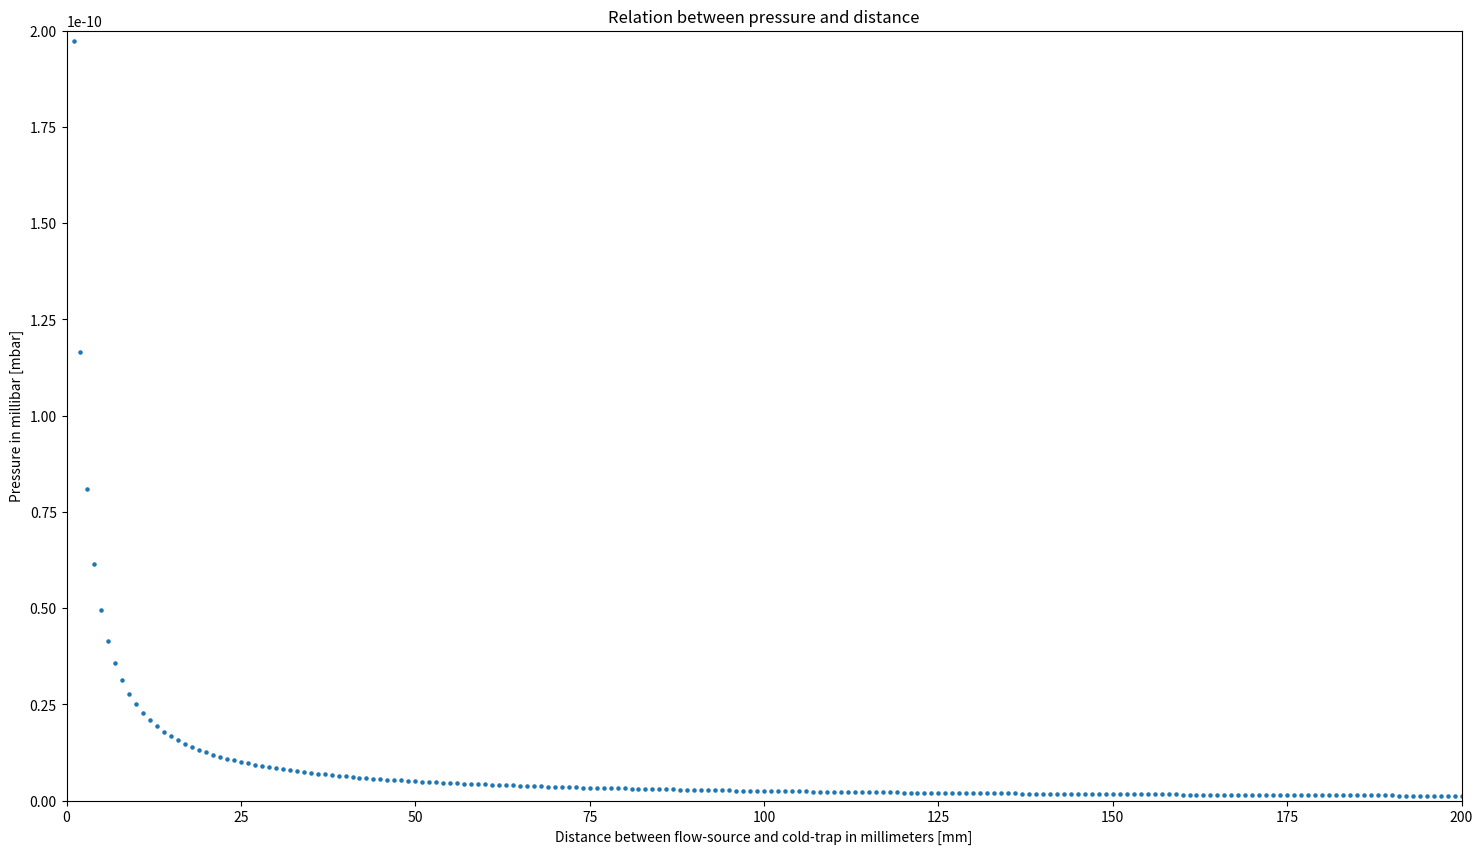
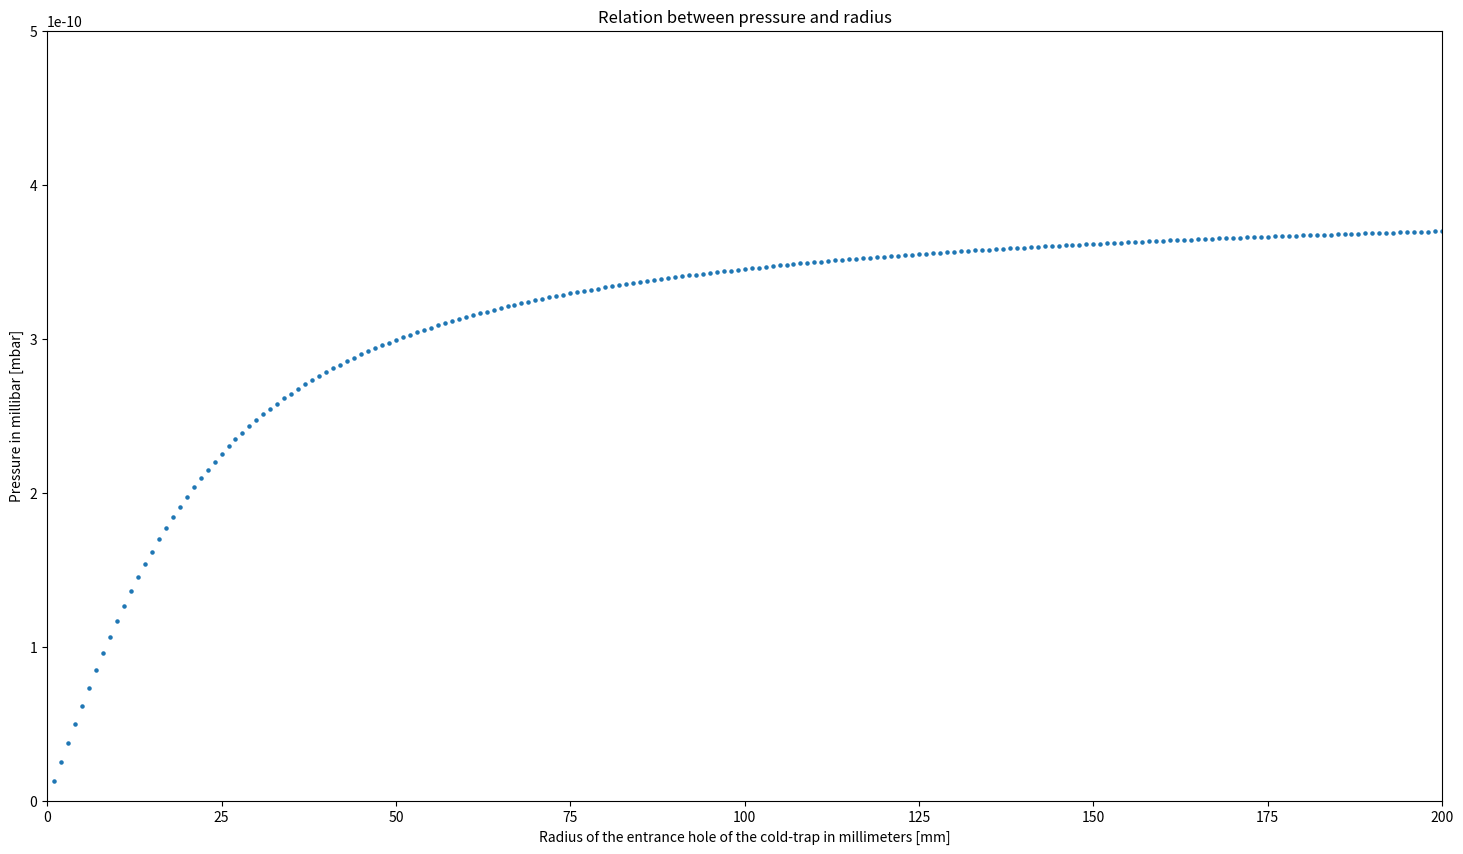
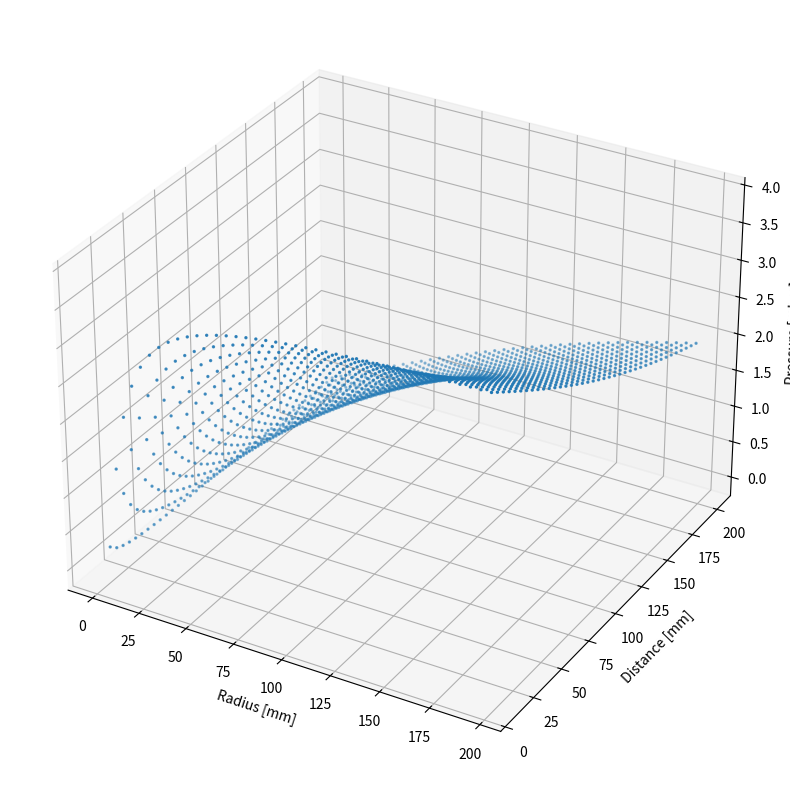
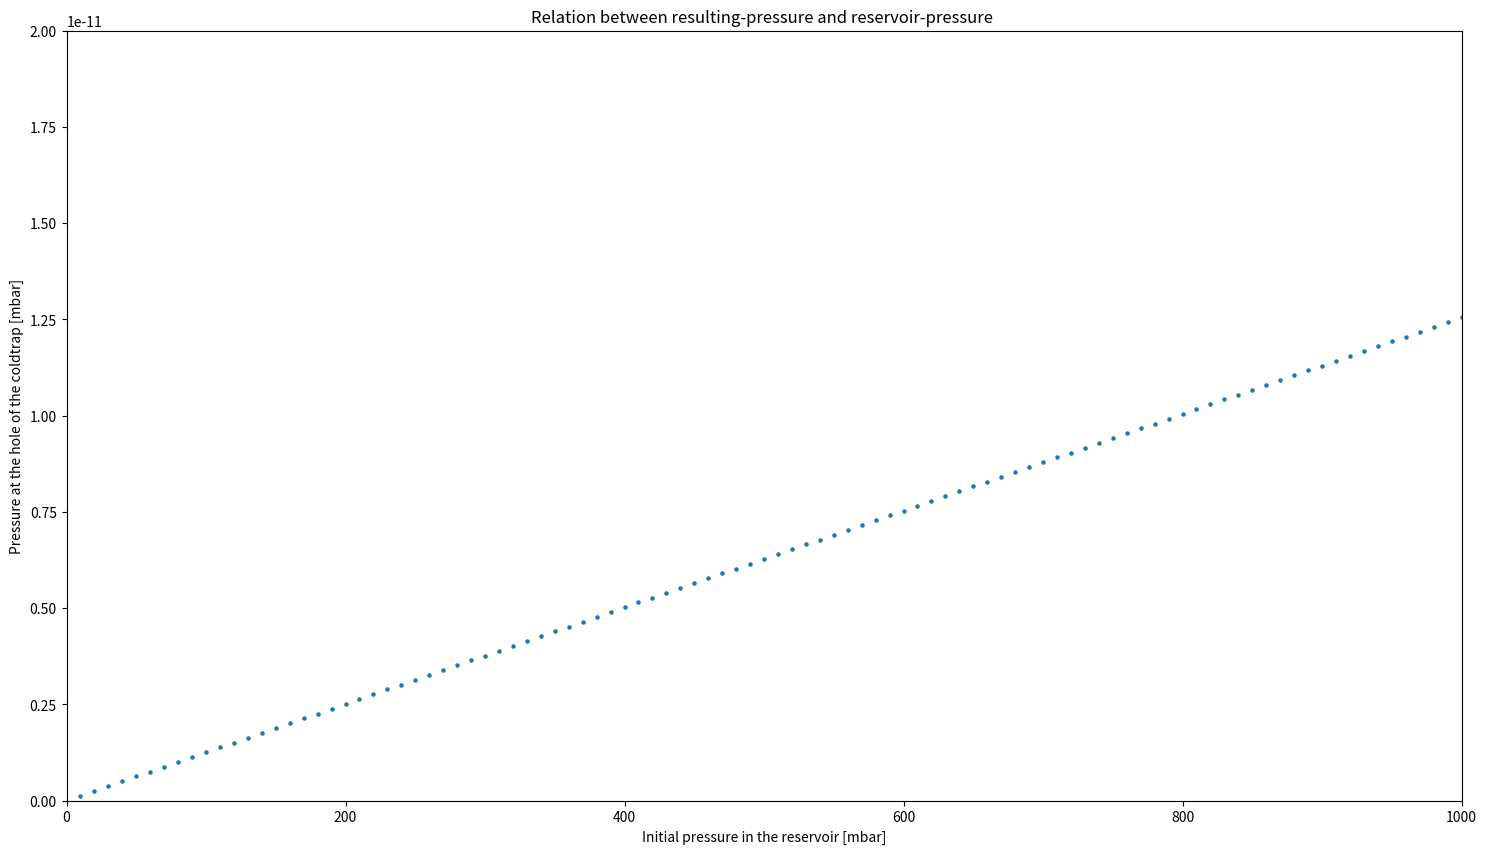

Here is the Python script that generated these plots, in order:
# -*- coding: utf-8 -*-
"""
Created on Mon Aug 12 11:19:44 2019

[redacted]
"""
def p(rad_tube, len_tube, n_fluid, T, rad_ct, dist_ct):
    
    #import math as m
    import numpy as np
    from scipy.integrate import quad
    max_angle=np.arctan(rad_ct/dist_ct)
    k=1.380649e-23
    
    def j(rad_tube,len_tube,angle): #j is the angular distribution of the particle ﬂux
        
        R=rad_tube  #radius of the tube
        L=len_tube  #length of the tube
        Phi=angle #angle under which the particle flux is leaving the tube exit
        
        b=2*R/L
        q=L/(2*R)*np.tan(Phi)
        
        a= 0.5 - 1/(3*b*b) * ((1-2*b*b*b+(2*b*b-1)*np.sqrt(1+b*b)) / (np.sqrt(1+b*b)-b*b*(np.log((np.sqrt(1+b*b)+1)/b)))) #wall collision rate a
        
        if Phi>0: #to prevent divide by zero error
            if np.tan(Phi) < b :    #contributions directly from the reservoir and the wall
                J=a*np.cos(Phi)+2/np.pi * np.cos(Phi) * ( (1-a)*(np.arccos(q)-q*np.sqrt(1-q*q)) + (2*(1-2*a)/(3*q))*(1-np.sqrt(np.power((1-q*q),3))))
        
            else: #contributions from the wall only
                J=np.cos(Phi)*(a+(4*(1-2*a))/(3*q*np.pi))
        else: J=1
        return J

    def Integrand(rad_tube,len_tube,angle): #Integrand is only j(theta)*sin(theta) because everything else has no angle dependency
        return j(rad_tube,len_tube,angle)*np.sin(angle) 
    
    Integral=quad(Integrand, 0, max_angle, args=(rad_tube,len_tube)) #integrating the distribution function numerically over the solid angle 
    Result=2*np.pi*Integral[0]                           #solid angle element: dOmega=sin(Theta)*dTheta*dPhi  (dPhi evaluates to 2Pi)
    
    pressure=n_fluid*rad_tube*rad_tube*k*T*Result #derived relation between equivalent pressure and Intensity distribution
    #print("\n Calc. pressure: p = ",format(pressure,".6g"),"Pa")
    return pressure



if __name__ == "__main__":
    
    
    import matplotlib.pyplot as plt
    k=1.380649e-23
# Here you put in the specifications:             #n=2.504e25 
    rad_tube=20e-6  #tube radius 20 microns
    len_tube=100e-6 #tube Length 100 microns
    T=300 #(room)temperature in Kelvin
    p_reservoir=100000 #initial pressure in the reservoir in Pascal[Pa] intervall: [1000;100000]
    n_fluid=p_reservoir/(k*T)#number density (n=N/V=p/(kT)) in the reservoir of an ideal gas
    print (n_fluid)
    rad_ct=0.001 #radius of the entrance hole (inside the coldtrap) to the mass spectrometer
    dist_ct=0.02 #distance between flow source and coldtrap entrance hole
    print ("Pressure: p =",p(rad_tube,len_tube,n_fluid,T,rad_ct,dist_ct),"[mbar]")
    
    
# 2D plot of the pressure as a function of the distance 
# between flow-source and cold-trap
    X1=[]; Y1=[]
    for distance in range(1,201):
       X1.append(distance) 
       Y1.append(p(rad_tube,len_tube,n_fluid,T,rad_ct,distance/1000)/100) #mbar

    plt.figure(figsize=(18,10))
    plt.scatter(X1,Y1,s=5)
    plt.xlim(0,200)
    plt.ylim(0,2e-10)
    plt.title('Relation between pressure and distance')
    plt.xlabel('Distance between flow-source and cold-trap in millimeters [mm]')
    plt.ylabel('Pressure in millibar [mbar]')
    plt.show()
    
# 2D plot of the pressure as a function of the radius 
# of the entrance hole of the cold-trap
    X2=[]; Y2=[]
    for radius in range(1,201):
       X2.append(radius) 
       Y2.append(p(rad_tube,len_tube,n_fluid,T,radius/1000,dist_ct)/100) #mbar
       
    plt.figure(figsize=(18,10))
    plt.scatter(X2,Y2,s=5)
    plt.xlim(0,200)
    plt.ylim(0,5e-10)
    plt.title('Relation between pressure and radius')
    plt.xlabel('Radius of the entrance hole of the cold-trap in millimeters [mm]')
    plt.ylabel('Pressure in millibar [mbar]')
    plt.show()
  
   
# 3D scatter plot of the pressure as a function of radius of the entrance hole 
# of the cold-trap and distance between flow-source and cold-trap     
    X=[];Y=[];Z=[]
    for radius in range(1,201,5):
        for distance in range(10,201,5):
            X.append(radius)
            Y.append(distance)
            Z.append(p(rad_tube,len_tube,n_fluid,T,radius/1000,distance/1000)/100) #mbar

    import matplotlib.pyplot as plt
    from mpl_toolkits.mplot3d import axes3d, Axes3D
    fig = plt.figure(figsize=(18,10))
    ax = fig.add_subplot(111, projection='3d')

    ax.scatter(X,Y,Z, zdir='z', s=2, c=None, depthshade=True)
    ax.set_xlabel('Radius [mm]')
    ax.set_ylabel('Distance [mm]')
    ax.set_zlabel('Pressure [mbar]')
    plt.show()

    
# Searching for the combination of radius and distance that gives 
# minimal, maximal or optimal pressure
    p_min=Z[0];  i_min=0
    p_max=Z[0];  i_max=0
    p_best=Z[0]; i_best=0 
    
    p_opt=1e-10;  #set optimal pressure for mass spectrometer in mbar
    delta_p=abs(p_opt-Z[0])
    
    for i in range(len(Z)):
        if Z[i]<p_min:
            p_min=Z[i]
            i_min=i
        elif Z[i]>p_max:
            p_max=Z[i]
            i_max=i
        elif abs(p_opt-Z[i])<delta_p:
            p_best=Z[i]
            delta_p=abs(p_opt-Z[i])
            i_best=i
            
    print ("i_min: ",i_min)
    print ("Minimal pressure: ",p_min,"[mbar]")
    print ("Radius: ",X[i_min],"[mm]")
    print ("Distance: ",Y[i_min],"[mm]")
    print ()
    print ("i_max: ",i_max)
    print ("Maximal pressure: ",p_max,"[mbar]")
    print ("Radius: ",X[i_max],"[mm]")
    print ("Distance: ",Y[i_max],"[mm]")
    print ()
    print ("i_best: ",i_best)
    print ("Optimal pressure: ",p_opt,"[mbar]")
    print ("Best possible pressure: ",p_best,"[mbar]")
    print ("Radius: ",X[i_best],"[mm]")
    print ("Distance: ",Y[i_best],"[mm]")
    
 
# 2D plot of the pressure as a function of the initial pressure in the reservoir
    X3=[]; Y3=[]
    for p_reservoir in range(1000,100001,1000): #Pascal
       X3.append(p_reservoir/100) #mbar
       Y3.append(p(rad_tube,len_tube,p_reservoir/(k*T),T,rad_ct,dist_ct)/100) #mbar
       
    plt.figure(figsize=(18,10))
    plt.scatter(X3,Y3,s=5)
    plt.xlim(0,1000)
    plt.ylim(0,2e-11)
    plt.title('Relation between resulting-pressure and reservoir-pressure ')
    plt.xlabel('Initial pressure in the reservoir [mbar]')
    plt.ylabel('Pressure at the hole of the coldtrap [mbar]')
    plt.show()          
     